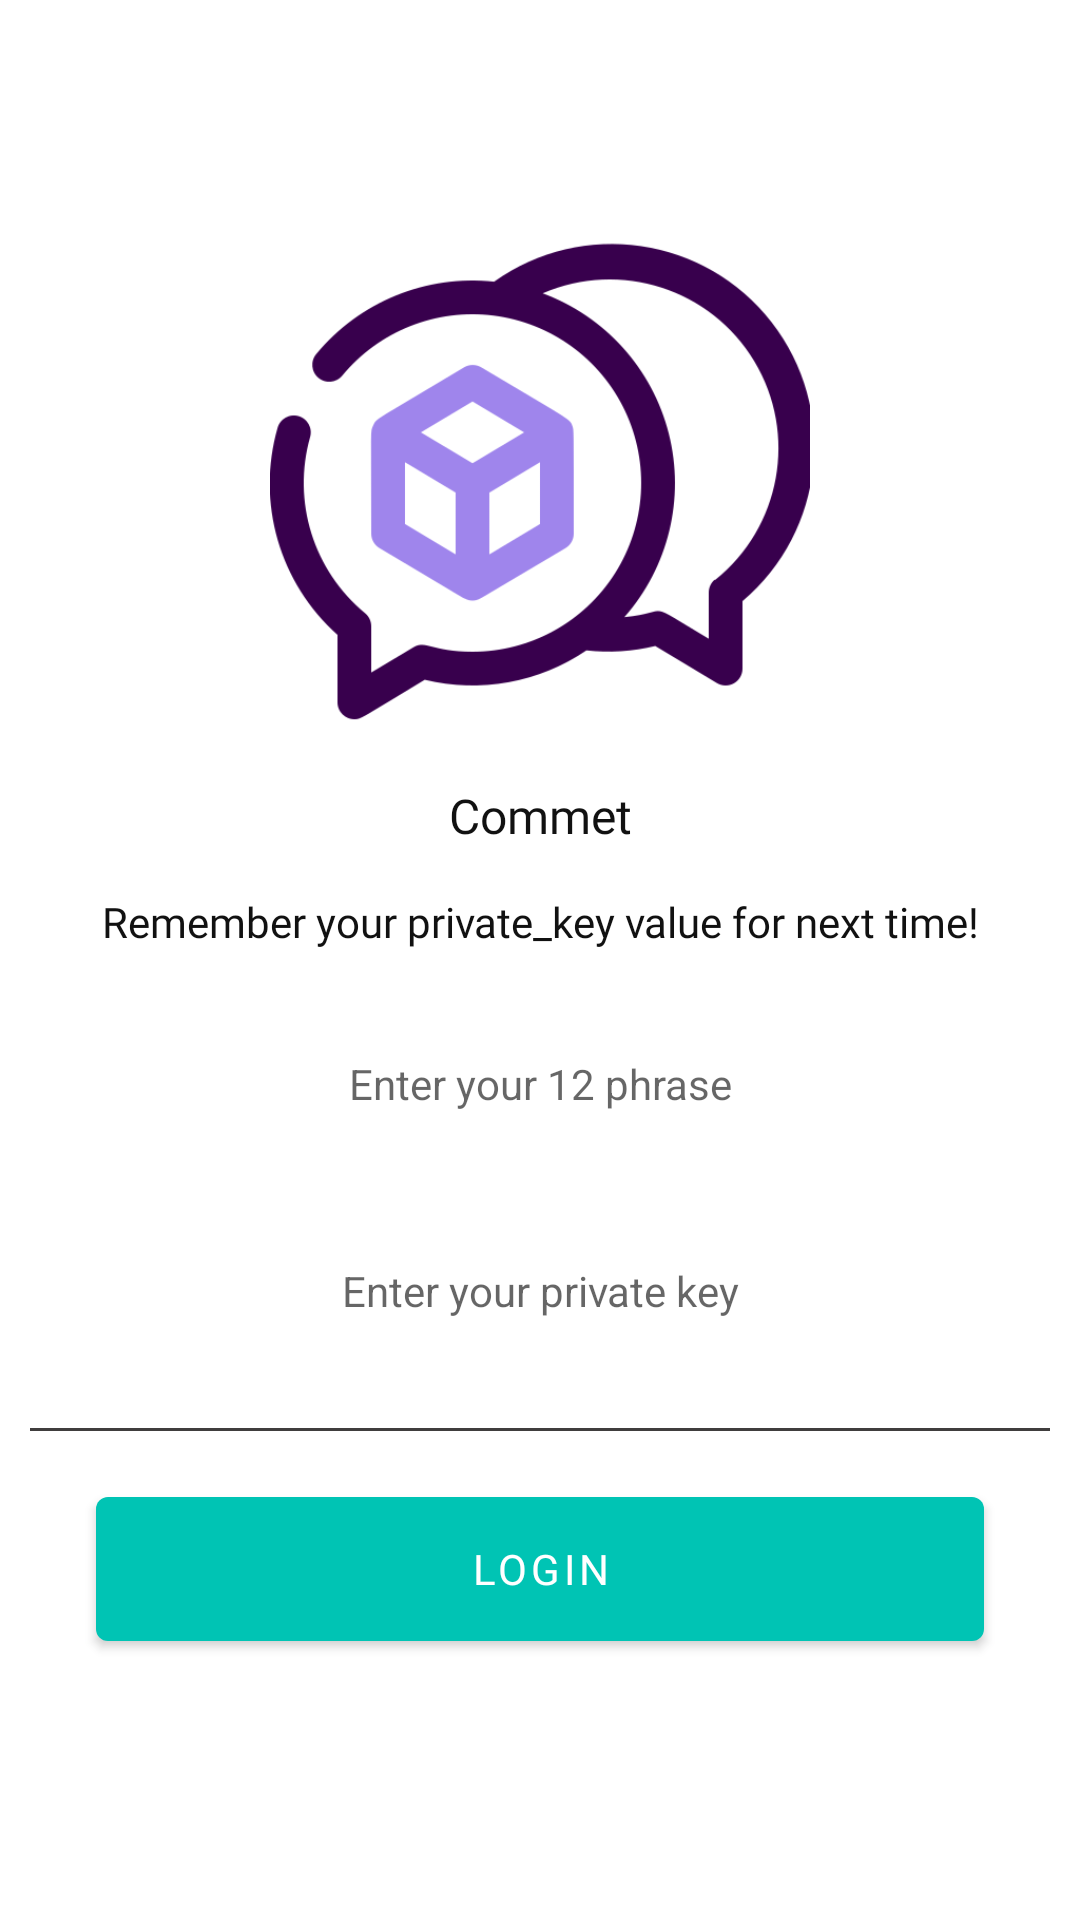

The Android layout XML behind this screen, and the referenced resources:
<!-- AndroidManifest.xml: application theme AppTheme -->
<!-- res/layout/showprivatekey_fragment.xml -->
<?xml version="1.0" encoding="utf-8"?>
<layout xmlns:android="http://schemas.android.com/apk/res/android"
    xmlns:app="http://schemas.android.com/apk/res-auto"
    xmlns:tools="http://schemas.android.com/tools">

    <LinearLayout
        android:layout_width="match_parent"
        android:layout_height="match_parent"
        android:gravity="center"
        android:background="#FFF"
        android:orientation="vertical">

        <ImageView
            android:id="@+id/image"
            android:layout_width="180dp"
            android:layout_height="180dp"
            android:src="@drawable/communication"
            app:layout_constraintEnd_toEndOf="parent"
            app:layout_constraintStart_toStartOf="parent"
            tools:ignore="MissingConstraints" />

        <TextView
            android:id="@+id/textView"
            android:layout_width="match_parent"
            android:layout_height="wrap_content"
            android:fontFamily="@font/yekan_bakh_medium"
            android:gravity="center"
            android:padding="10dp"
            android:text="Commet"
            android:textColor="#111"
            android:textSize="16sp"
            app:layout_constraintTop_toBottomOf="@+id/image" />

        <TextView
            android:layout_width="match_parent"
            android:layout_height="wrap_content"
            android:fontFamily="@font/yekan_bakh_medium"
            android:gravity="center"
            android:padding="5dp"
            android:text="Remember your private_key value for next time!"
            android:textColor="#111"
            android:textIsSelectable="true" />

        <TextView
            android:id="@+id/show_phrase"
            android:layout_width="match_parent"
            android:layout_height="wrap_content"
            android:layout_marginTop="10dp"
            android:gravity="center"
            android:padding="20dp"
            android:text=""
            android:background="@color/white"
            android:hint="@string/enter_your_12_phrase"
            android:textColor="@color/black" />

        <TextView
            android:id="@+id/show_private"
            android:layout_width="match_parent"
            android:layout_height="wrap_content"
            android:layout_marginTop="10dp"
            android:gravity="center"
            android:padding="20dp"
            android:text=""
            android:hint="@string/enter_your_private_key"
            android:background="@color/white"
            android:textColor="@color/black" />

        <LinearLayout
            android:layout_width="match_parent"
            android:layout_height="1dp"
            android:layout_marginHorizontal="10dp"
            android:background="#403E3E"
            android:orientation="horizontal"
            android:padding="50dp"
            app:layout_constraintBottom_toBottomOf="parent"
            tools:layout_editor_absoluteX="10dp" />


        <com.google.android.material.button.MaterialButton
            android:id="@+id/cotinue"
            android:layout_width="match_parent"
            android:layout_height="60dp"
            android:layout_marginHorizontal="32dp"
            android:layout_marginVertical="16dp"
            android:fontFamily="@font/yekan_bakh_medium"
            android:text="login"
            app:backgroundTint="#00c4b4"
            app:layout_constraintEnd_toEndOf="parent"
            app:layout_constraintTop_toBottomOf="@+id/name_text_input" />

        
        
        
        
        
        
        
        
        


        
        
        
        
        
        
        
        
        
        
        
        
        
        
        

        
        
        
        
        
        
        
        
        




    </LinearLayout>

</layout>
<!-- resources referenced by this layout -->
<resources>
  <color name="black">#FF000000</color>
  <color name="white">#FFFFFFFF</color>
  <!-- drawable communication: png bitmap (drawable, 28879 bytes) -->
  <string name="enter_your_12_phrase">Enter your 12 phrase</string>
  <string name="enter_your_private_key">Enter your private key\n</string>
  <style name="AppTheme" parent="Theme.MaterialComponents.DayNight.DarkActionBar">
          
          <item name="colorPrimary">@color/colorPrimary</item>
          <item name="colorPrimaryVariant">@color/colorPrimaryDark</item>
          <item name="colorOnSecondary">@color/colorAccent</item>
          <item name="android:statusBarColor">@color/white</item>
          <item name="windowActionBar">false</item>
          <item name="windowNoTitle">true</item>
          <item name="android:windowLightStatusBar" tools:targetApi="m">true</item>
      </style>
  <color name="colorPrimary">#9041ea</color>
  <color name="colorPrimaryDark">#7901e5</color>
  <color name="colorAccent">#9cea42</color>
</resources>
